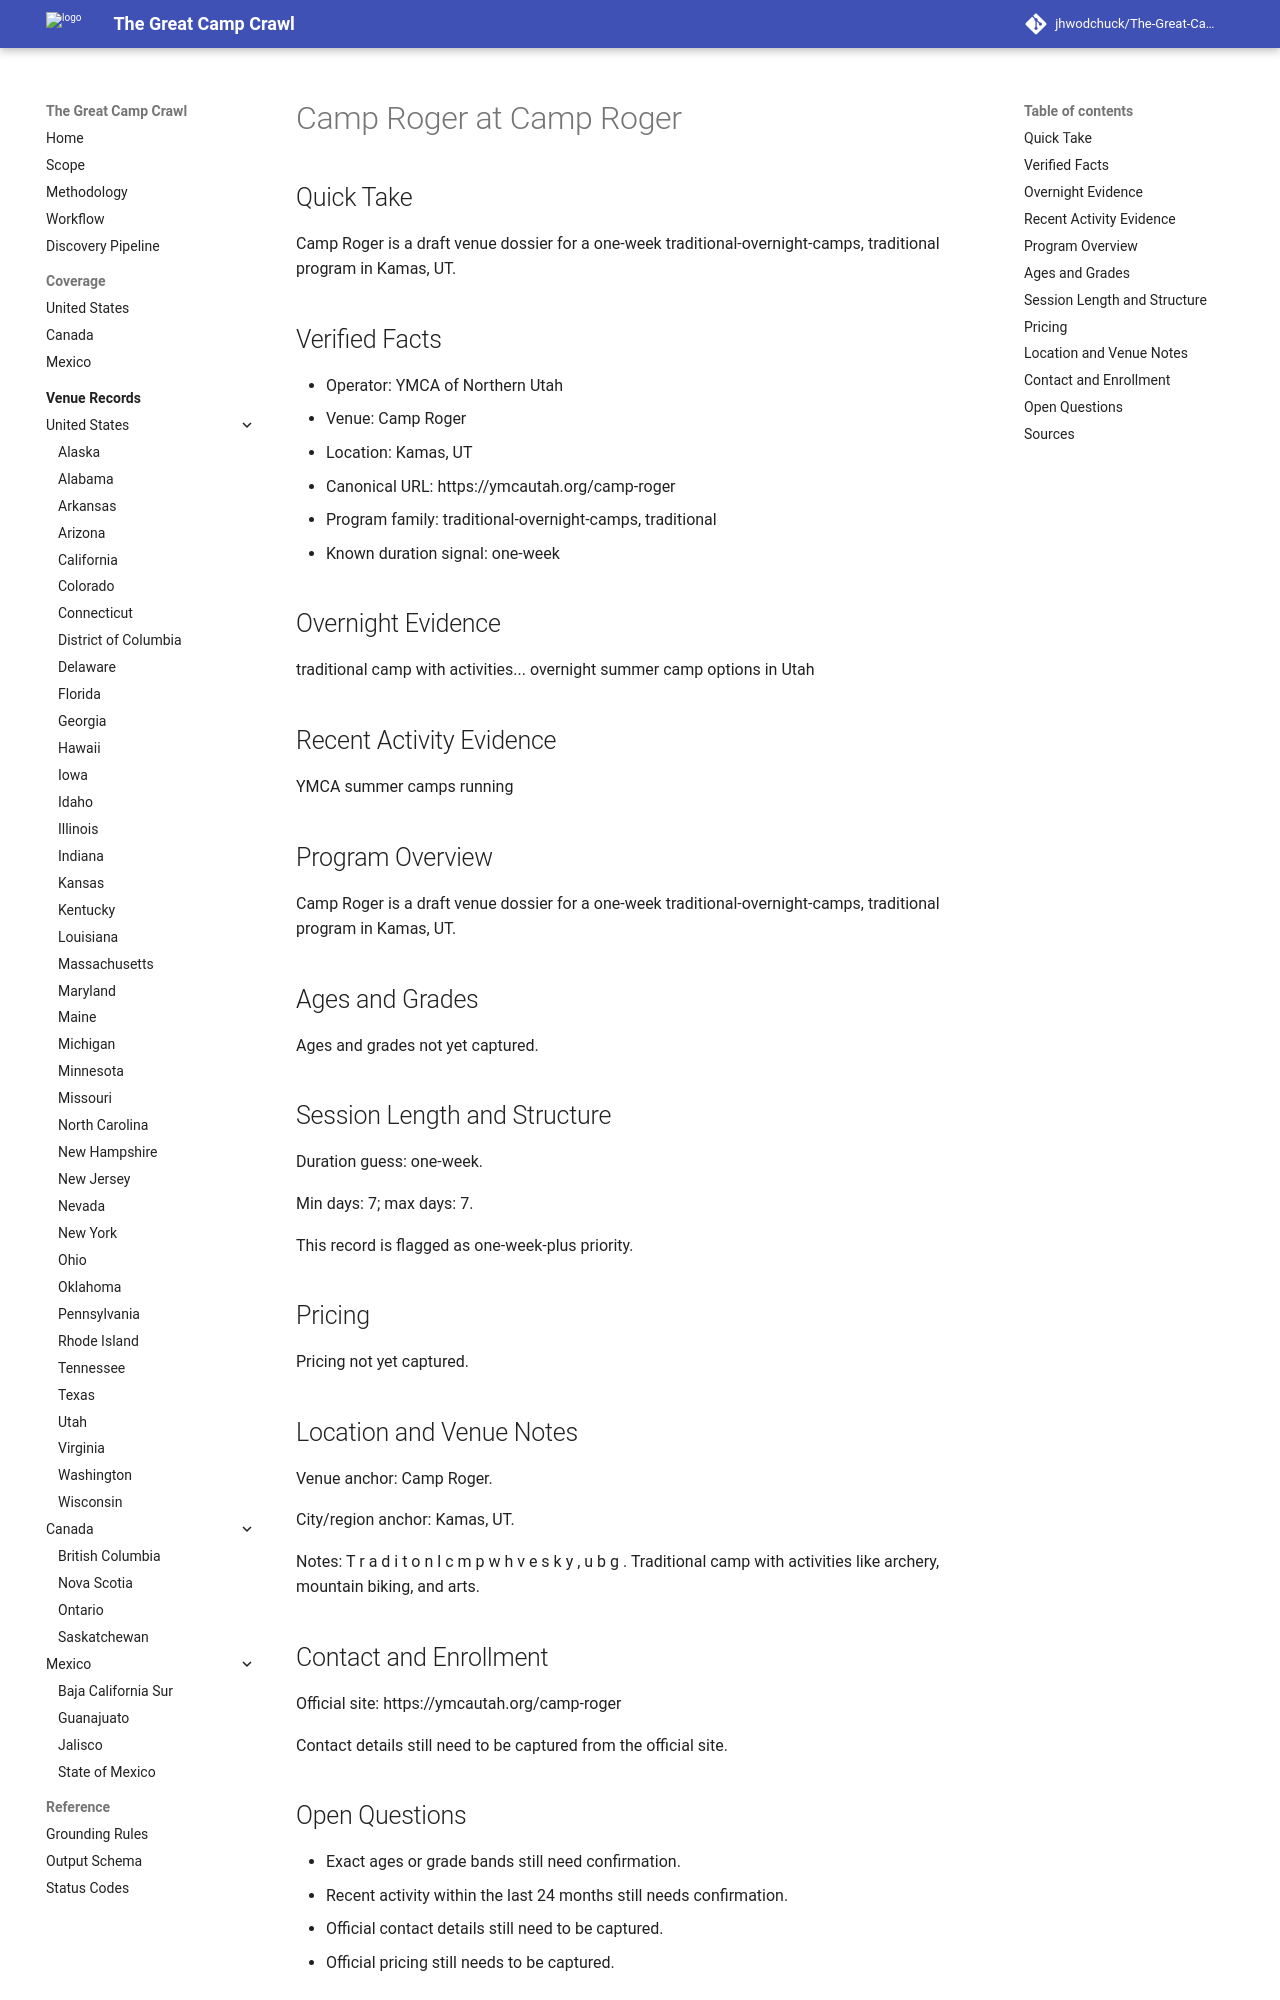

repository: jhwodchuck/The-Great-Camp-Crawl · page: camps/us/ut/camp-roger--us-ut-kamas-camp-roger--cand-us-ut-kamas-camp-roger-camp-roger/index.html · generator: mkdocs

---
record_id: cand-us-ut-kamas-camp-roger-camp-roger
camp_id: camp-roger
venue_id: us-ut-kamas-camp-roger
name: Camp Roger
display_name: Camp Roger at Camp Roger
country: US
country_name: United States
region: UT
region_name: Utah
city: Kamas
venue_name: Camp Roger
program_family:
- traditional-overnight-camps
- traditional
camp_types:
- traditional
- outdoor-adventure
priority_flags:
  college_precollege: false
  one_week_plus: true
languages_found:
- en
source_language_primary: en
activity_status: unknown
activity_evidence_window_months: 24
duration:
  min_days: 7
  max_days: 7
pricing:
  currency: USD
  amount_min: null
  amount_max: null
  boarding_included: null
ages:
  min: null
  max: null
grades:
  min: null
  max: null
operator:
  name: YMCA of Northern Utah
  type: ymca
website:
  canonical_url: https://ymcautah.org/camp-roger
  admissions_url: null
  session_dates_url: https://ymcautah.org/camp-roger
  pricing_url: null
contact:
  email: null
  phone: null
location:
  address: null
  postal_code: null
  latitude: null
  longitude: null
verification:
  overnight_confirmed: true
  active_past_2_years_confirmed: false
  confidence: medium
  last_verified: '2026-04-13'
evidence:
  overnight_source_url: https://ymcautah.org/camp-roger
  recent_activity_source_url: null
  duration_source_url: https://ymcautah.org/camp-roger
  pricing_source_url: null
tags:
- us
- ut
- kamas
- traditional-overnight-camps
- traditional
- outdoor-adventure
draft_status: draft
---

# Camp Roger at Camp Roger

## Quick Take
Camp Roger is a draft venue dossier for a one-week traditional-overnight-camps, traditional program in Kamas, UT.

## Verified Facts
- Operator: YMCA of Northern Utah
- Venue: Camp Roger
- Location: Kamas, UT
- Canonical URL: https://ymcautah.org/camp-roger
- Program family: traditional-overnight-camps, traditional
- Known duration signal: one-week

## Overnight Evidence
traditional camp with activities... overnight summer camp options in Utah

## Recent Activity Evidence
YMCA summer camps running

## Program Overview
Camp Roger is a draft venue dossier for a one-week traditional-overnight-camps, traditional program in Kamas, UT.

## Ages and Grades
Ages and grades not yet captured.

## Session Length and Structure
Duration guess: one-week.

Min days: 7; max days: 7.

This record is flagged as one-week-plus priority.

## Pricing
Pricing not yet captured.

## Location and Venue Notes
Venue anchor: Camp Roger.

City/region anchor: Kamas, UT.

Notes: T r a d i t o n l c m p w h v e s k y , u b g . Traditional camp with activities like archery, mountain biking, and arts.

## Contact and Enrollment
Official site: https://ymcautah.org/camp-roger

Contact details still need to be captured from the official site.
